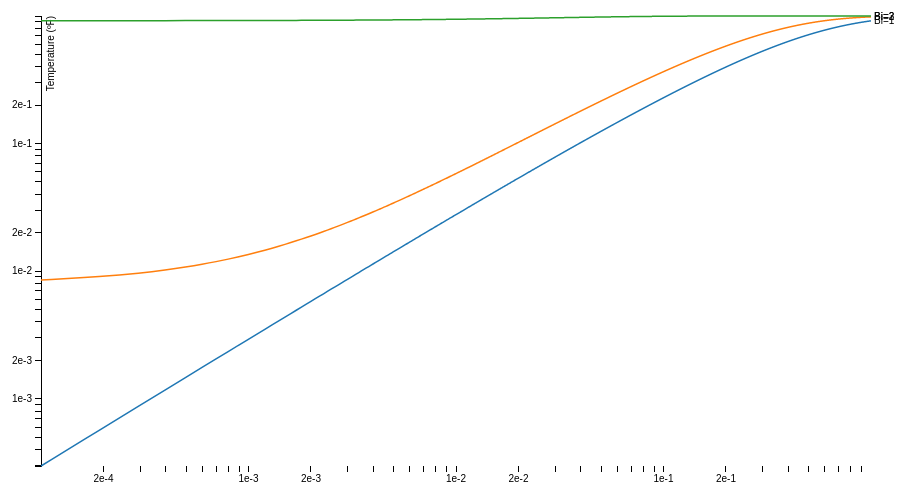
D3 v3 page, settled after 360 driven frames (6 s of simulated time); the page loaded 1 data file(s).



        var margin = {top: 20, right: 80, bottom: 30, left: 50},
        width = 960 - margin.left - margin.right,
        height = 500 - margin.top - margin.bottom;

        var x = d3.scale.log()
        .range([0, width]);

        var y = d3.scale.log()
        .range([height, 0]);

        var color = d3.scale.category10();

        var xAxis = d3.svg.axis()
        .scale(x)
        .orient("bottom");

        var yAxis = d3.svg.axis()
        .scale(y)
        .orient("left");

        var line = d3.svg.line()
        .interpolate("basis")
        .x(function(d) { return x(d.T); })
        .y(function(d) { return y(d.temperature); });

        var svg = d3.select("body").append("svg")
        .attr("width", width + margin.left + margin.right)
        .attr("height", height + margin.top + margin.bottom)
        .append("g")
        .attr("transform", "translate(" + margin.left + "," + margin.top + ")");

        d3.csv("data_all.txt", function(error, data) {
            color.domain(d3.keys(data[0]).filter(function(key) { return key !== "T"; }));

            data.forEach(function(d) {
            });

            var cities = color.domain().map(function(name) {
                return {
                    name: name,
                    values: data.map(function(d) {
                        return {T: d.T, temperature: +d[name]};
                    })
                };
            });

            x.domain(d3.extent(data, function(d) { return d.T; }));

            y.domain([
                     d3.min(cities, function(c) { return d3.min(c.values, function(v) { return v.temperature; }); }),
                     d3.max(cities, function(c) { return d3.max(c.values, function(v) { return v.temperature; }); })
            ]);

            svg.append("g")
            .attr("class", "x axis")
            .attr("transform", "translate(0," + height + ")")
            .call(xAxis);

            svg.append("g")
            .attr("class", "y axis")
            .call(yAxis)
            .append("text")
            .attr("transform", "rotate(-90)")
            .attr("y", 6)
            .attr("dy", ".71em")
            .style("text-anchor", "end")
            .text("Temperature (ºF)");

            var city = svg.selectAll(".city")
            .data(cities)
            .enter().append("g")
            .attr("class", "city");

            city.append("path")
            .attr("class", "line")
            .attr("d", function(d) { return line(d.values); })
            .style("stroke", function(d) { return color(d.name); });

            city.append("text")
            .datum(function(d) { return {name: d.name, value: d.values[d.values.length - 1]}; })
            .attr("transform", function(d) { return "translate(" + x(d.value.T) + "," + y(d.value.temperature) + ")"; })
            .attr("x", 3)
            .attr("dy", ".35em")
            .text(function(d) { return d.name; });
        });

    

### data: data_all.txt
T, Bi=1, Bi=2, Bi=3
0.0001, 0.0002969, 0.008518, 0.9185
0.0002, 0.0005928, 0.009087, 0.9189
0.0003, 0.0008875, 0.009652, 0.9193
0.0004, 0.001181, 0.01021, 0.9196
0.0005, 0.001474, 0.01077, 0.92
0.0006, 0.001766, 0.01133, 0.9203
0.0007, 0.002057, 0.01188, 0.9206
0.0008, 0.002348, 0.01243, 0.921
0.0009, 0.002638, 0.01298, 0.9213
0.001, 0.002928, 0.01352, 0.9216
0.0011, 0.003217, 0.01406, 0.922
0.0012, 0.003505, 0.01461, 0.9223
0.0013, 0.003793, 0.01515, 0.9226
0.0014, 0.004081, 0.01568, 0.9229
0.0015, 0.004368, 0.01622, 0.9232
0.0016, 0.004655, 0.01676, 0.9235
0.0017, 0.004941, 0.01729, 0.9238
0.0018, 0.005227, 0.01782, 0.9241
0.0019, 0.005512, 0.01835, 0.9244
0.002, 0.005797, 0.01888, 0.9247
0.0021, 0.006082, 0.01941, 0.925
0.0022, 0.006366, 0.01993, 0.9253
0.0023, 0.00665, 0.02046, 0.9256
0.0024, 0.006934, 0.02098, 0.9259
0.0025, 0.007217, 0.0215, 0.9262
0.0026, 0.0075, 0.02203, 0.9264
0.0027, 0.007783, 0.02255, 0.9267
0.0028, 0.008065, 0.02306, 0.927
0.0029, 0.008347, 0.02358, 0.9273
0.003, 0.008628, 0.0241, 0.9275
0.0031, 0.00891, 0.02461, 0.9278
0.0032, 0.009191, 0.02513, 0.9281
0.0033, 0.009471, 0.02564, 0.9283
0.0034, 0.009752, 0.02615, 0.9286
0.0035, 0.01003, 0.02667, 0.9289
0.0036, 0.01031, 0.02718, 0.9291
0.0037, 0.01059, 0.02769, 0.9294
0.0038, 0.01087, 0.02819, 0.9296
0.0039, 0.01115, 0.0287, 0.9299
0.004, 0.01143, 0.02921, 0.9301
0.0041, 0.01171, 0.02971, 0.9304
0.0042, 0.01198, 0.03022, 0.9306
0.0043, 0.01226, 0.03072, 0.9309
0.0044, 0.01254, 0.03122, 0.9311
0.0045, 0.01282, 0.03173, 0.9314
0.0046, 0.0131, 0.03223, 0.9316
0.0047, 0.01337, 0.03273, 0.9319
0.0048, 0.01365, 0.03323, 0.9321
0.0049, 0.01393, 0.03372, 0.9323
0.005, 0.0142, 0.03422, 0.9326
0.0051, 0.01448, 0.03472, 0.9328
0.0052, 0.01475, 0.03521, 0.933
0.0053, 0.01503, 0.03571, 0.9333
0.0054, 0.0153, 0.0362, 0.9335
0.0055, 0.01558, 0.0367, 0.9337
0.0056, 0.01585, 0.03719, 0.934
0.0057, 0.01613, 0.03768, 0.9342
0.0058, 0.0164, 0.03817, 0.9344
0.0059, 0.01668, 0.03866, 0.9347
0.006, 0.01695, 0.03915, 0.9349
... 9,940 more rows